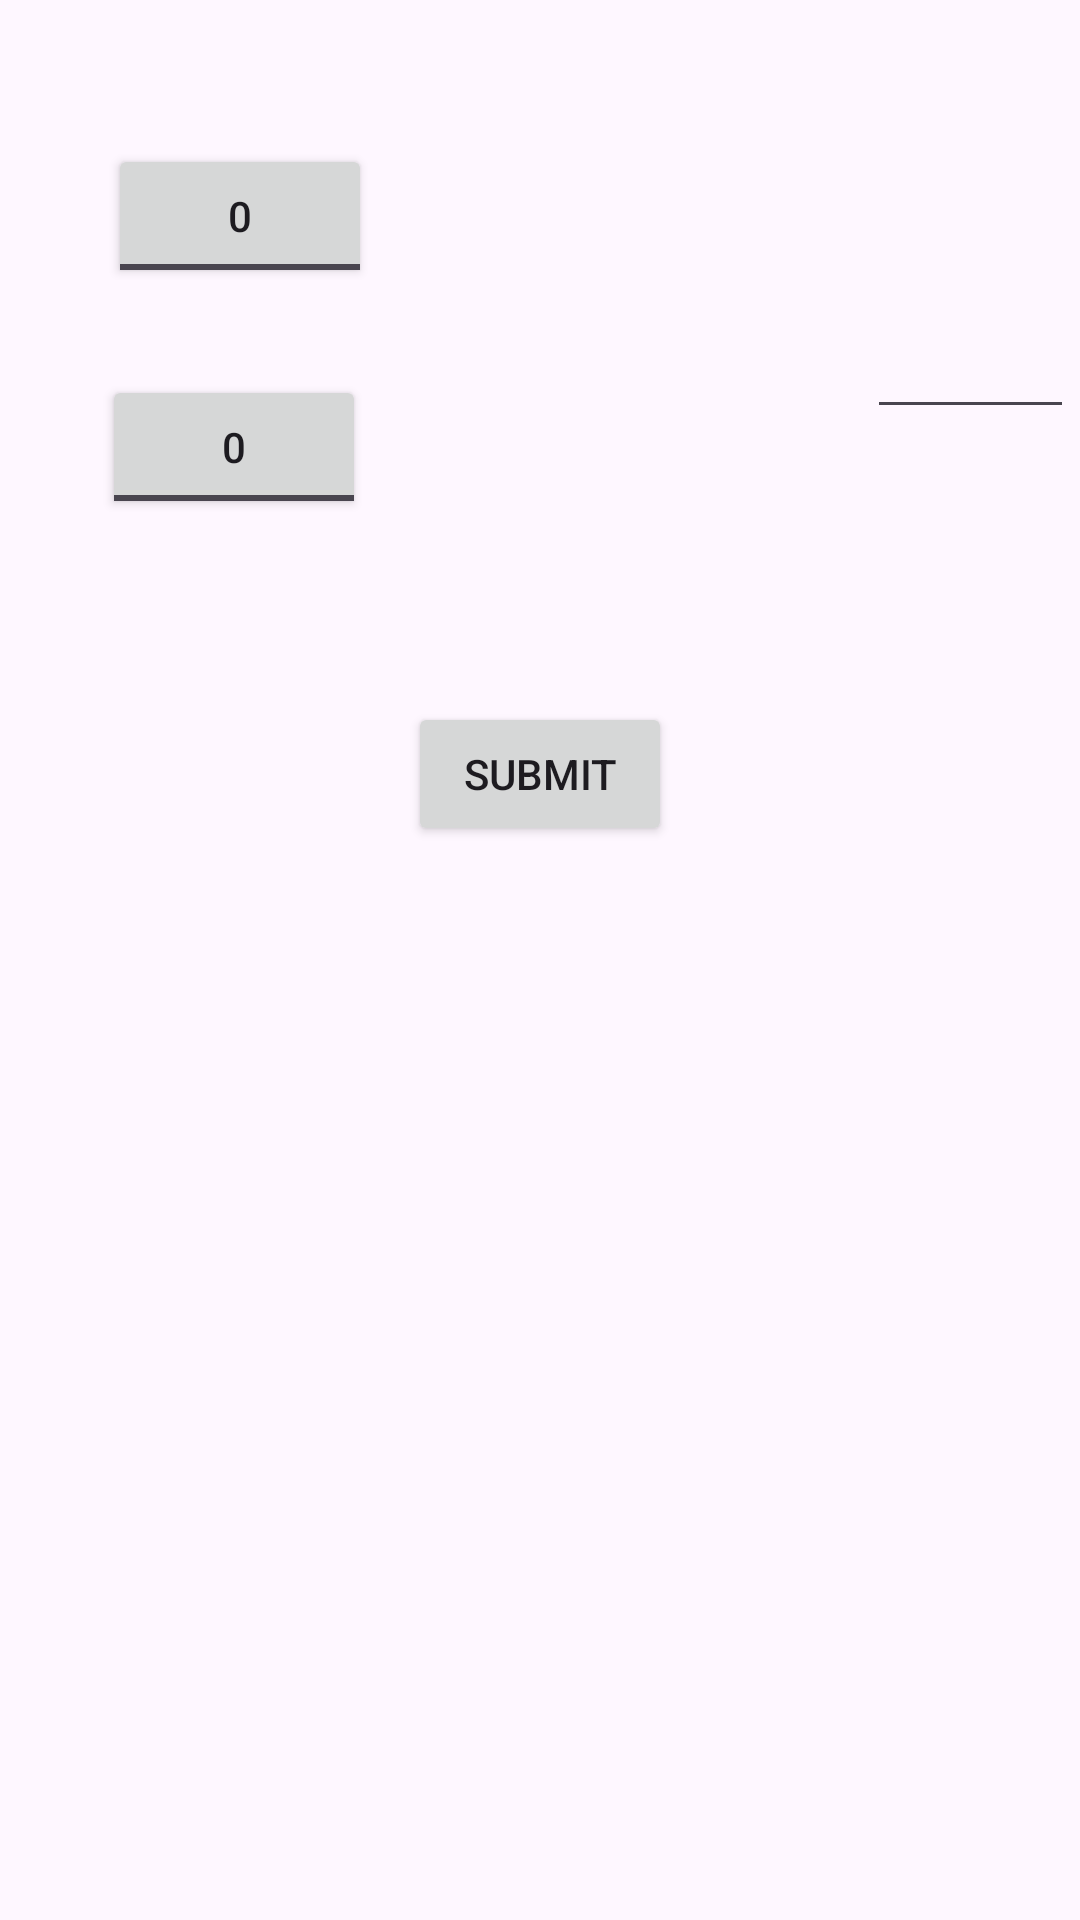

Here is an Android app screen rendered from its layout file. Give the layout XML and the strings, colors and styles it references.
<!-- AndroidManifest.xml: application theme Theme.LogicGateCalculator -->
<!-- res/layout/activity_not_gate.xml -->
<?xml version="1.0" encoding="utf-8"?>
<androidx.constraintlayout.widget.ConstraintLayout xmlns:android="http://schemas.android.com/apk/res/android"
    xmlns:app="http://schemas.android.com/apk/res-auto"
    xmlns:tools="http://schemas.android.com/tools"
    android:id="@+id/main"
    android:layout_width="match_parent"
    android:layout_height="match_parent"
    tools:context=".notGate">

    <ToggleButton
        android:id="@+id/toggleButton7"
        android:layout_width="wrap_content"
        android:layout_height="wrap_content"
        android:layout_marginStart="36dp"
        android:layout_marginTop="48dp"
        android:text="atoggle"
        android:textOff="0"
        android:textOn="1"
        app:layout_constraintStart_toStartOf="parent"
        app:layout_constraintTop_toTopOf="parent" />

    <ToggleButton
        android:id="@+id/toggleButton8"
        android:layout_width="wrap_content"
        android:layout_height="wrap_content"
        android:layout_marginStart="34dp"
        android:layout_marginTop="125dp"
        android:text="btoggle"
        android:textOff="0"
        android:textOn="1"
        app:layout_constraintStart_toStartOf="parent"
        app:layout_constraintTop_toTopOf="parent" />

    <EditText
        android:id="@+id/editTextNumber4"
        android:layout_width="69dp"
        android:layout_height="42dp"
        android:layout_marginTop="101dp"
        android:layout_marginEnd="2dp"
        android:ems="10"
        android:inputType="none"
        app:layout_constraintEnd_toEndOf="parent"
        app:layout_constraintTop_toTopOf="parent" />

    <Button
        android:id="@+id/button4"
        android:layout_width="wrap_content"
        android:layout_height="wrap_content"
        android:layout_marginTop="234dp"
        android:text="submit"
        app:layout_constraintEnd_toEndOf="parent"
        app:layout_constraintStart_toStartOf="parent"
        app:layout_constraintTop_toTopOf="parent" />

</androidx.constraintlayout.widget.ConstraintLayout>
<!-- resources referenced by this layout -->
<resources>
  <style name="Theme.LogicGateCalculator" parent="Base.Theme.LogicGateCalculator" />
  <style name="Base.Theme.LogicGateCalculator" parent="Theme.Material3.DayNight.NoActionBar">
          
          
      </style>
</resources>
